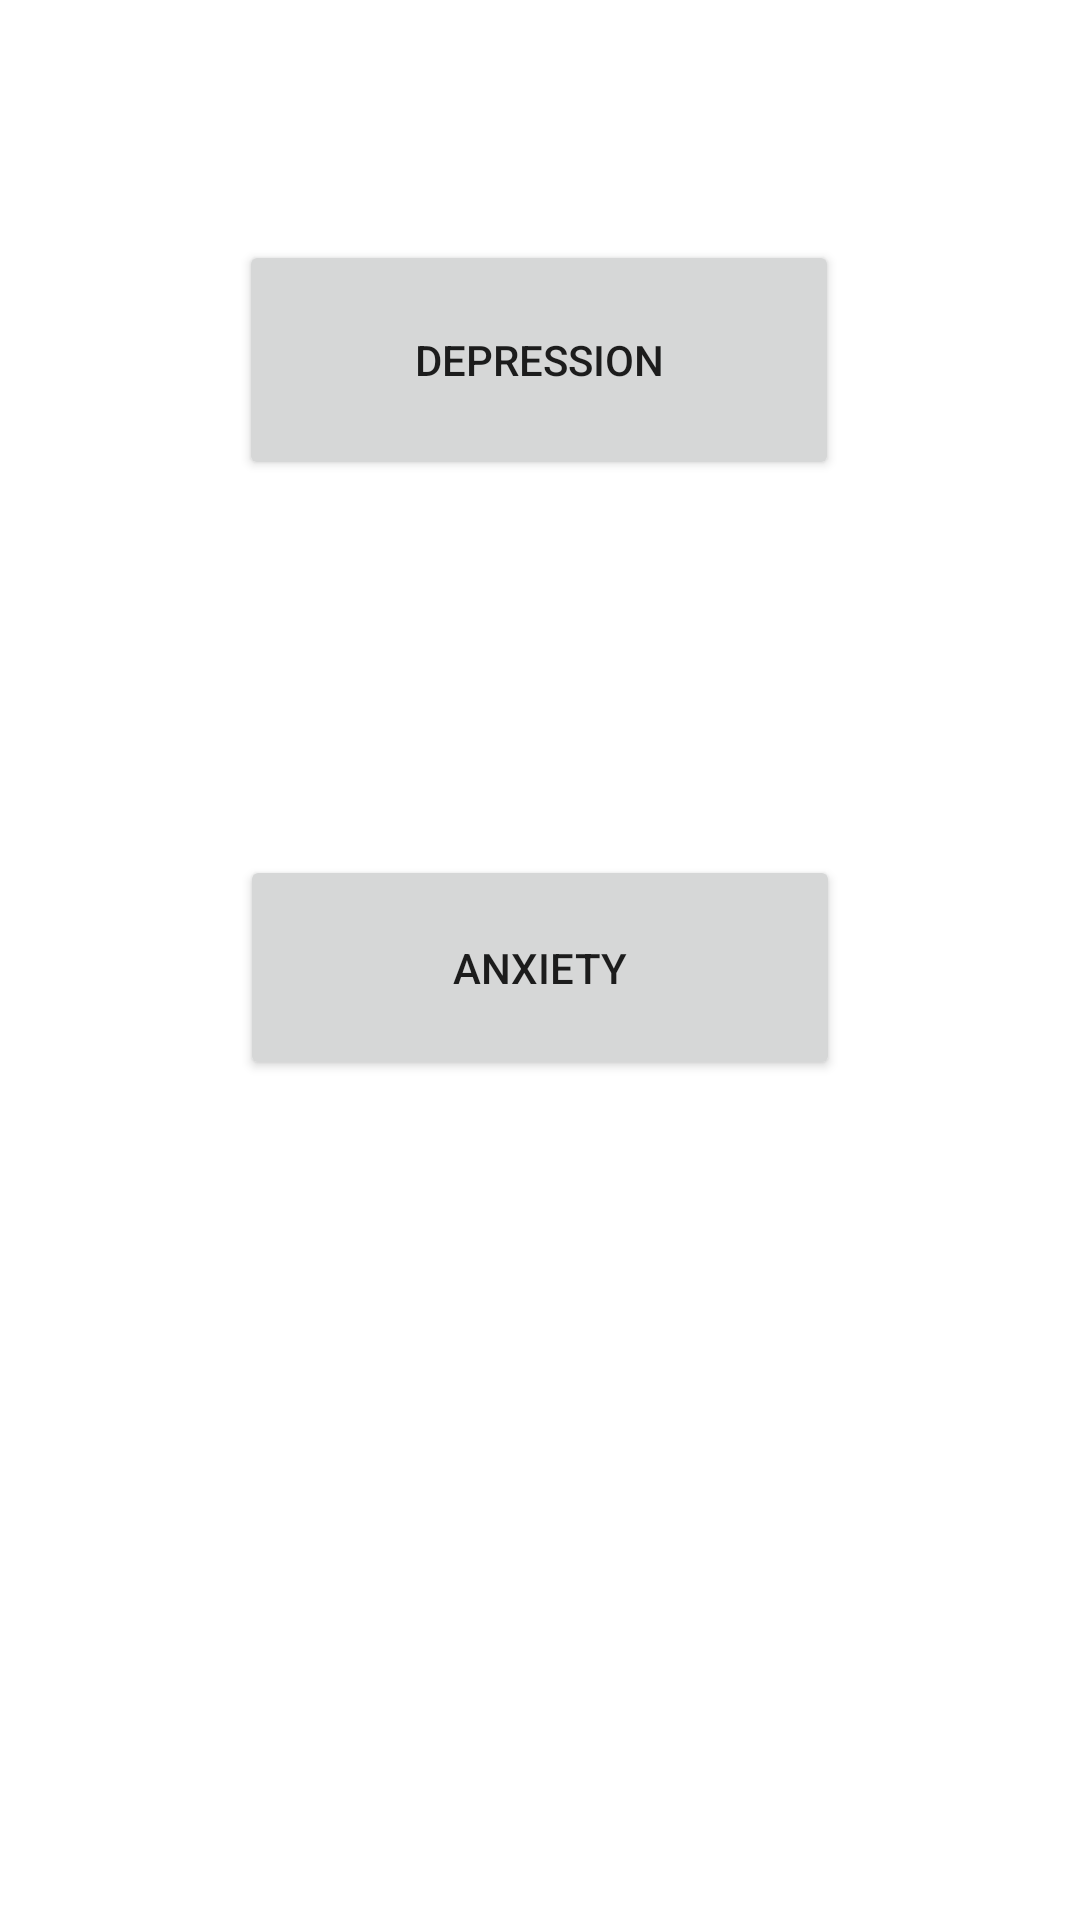

Layout XML and referenced resources for this Android screen:
<!-- AndroidManifest.xml: application theme Theme.MCare -->
<!-- res/layout/activity_choice.xml -->
<?xml version="1.0" encoding="utf-8"?>
<androidx.constraintlayout.widget.ConstraintLayout xmlns:android="http://schemas.android.com/apk/res/android"
    xmlns:app="http://schemas.android.com/apk/res-auto"
    xmlns:tools="http://schemas.android.com/tools"
    android:layout_width="match_parent"
    android:layout_height="match_parent">

    <Button
        android:id="@+id/button2"
        android:layout_width="200sp"
        android:layout_height="80dp"
        android:layout_marginStart="141dp"
        android:layout_marginTop="300dp"
        android:layout_marginEnd="142dp"
        android:layout_marginBottom="75dp"
        android:text="@string/depression"
        app:layout_constraintBottom_toTopOf="@+id/button3"
        app:layout_constraintEnd_toEndOf="parent"
        app:layout_constraintStart_toStartOf="parent"

        app:layout_constraintTop_toTopOf="parent" />

    <Button
        android:id="@+id/button3"
        android:layout_width="200sp"
        android:layout_height="75dp"
        android:layout_marginStart="156dp"
        android:layout_marginTop="50dp"
        android:layout_marginEnd="156dp"
        android:layout_marginBottom="500dp"
        android:text="@string/anxiety"
        app:layout_constraintBottom_toBottomOf="parent"
        app:layout_constraintEnd_toEndOf="parent"
        app:layout_constraintStart_toStartOf="parent"
        app:layout_constraintTop_toBottomOf="@+id/button2" />
</androidx.constraintlayout.widget.ConstraintLayout>
<!-- resources referenced by this layout -->
<resources>
  <string name="anxiety">Anxiety</string>
  <string name="depression">Depression</string>
  <style name="Theme.MCare" parent="Theme.MaterialComponents.DayNight.DarkActionBar">
          
          <item name="colorPrimary">@color/purple_500</item>
          <item name="colorPrimaryVariant">@color/purple_700</item>
          <item name="colorOnPrimary">@color/white</item>
          
          <item name="colorSecondary">@color/teal_200</item>
          <item name="colorSecondaryVariant">@color/teal_700</item>
          <item name="colorOnSecondary">@color/black</item>
          
          <item name="android:statusBarColor">?attr/colorPrimaryVariant</item>
          
      </style>
  <!-- not gathered from this repository: default colours our renderer supplied (Android Studio template values) -->
  <color name="purple_500">#FF6200EE</color>
  <color name="purple_700">#FF3700B3</color>
  <color name="teal_200">#FF03DAC5</color>
  <color name="teal_700">#FF018786</color>
  <color name="black">#FF000000</color>
  <color name="white">#FFFFFFFF</color>
</resources>
